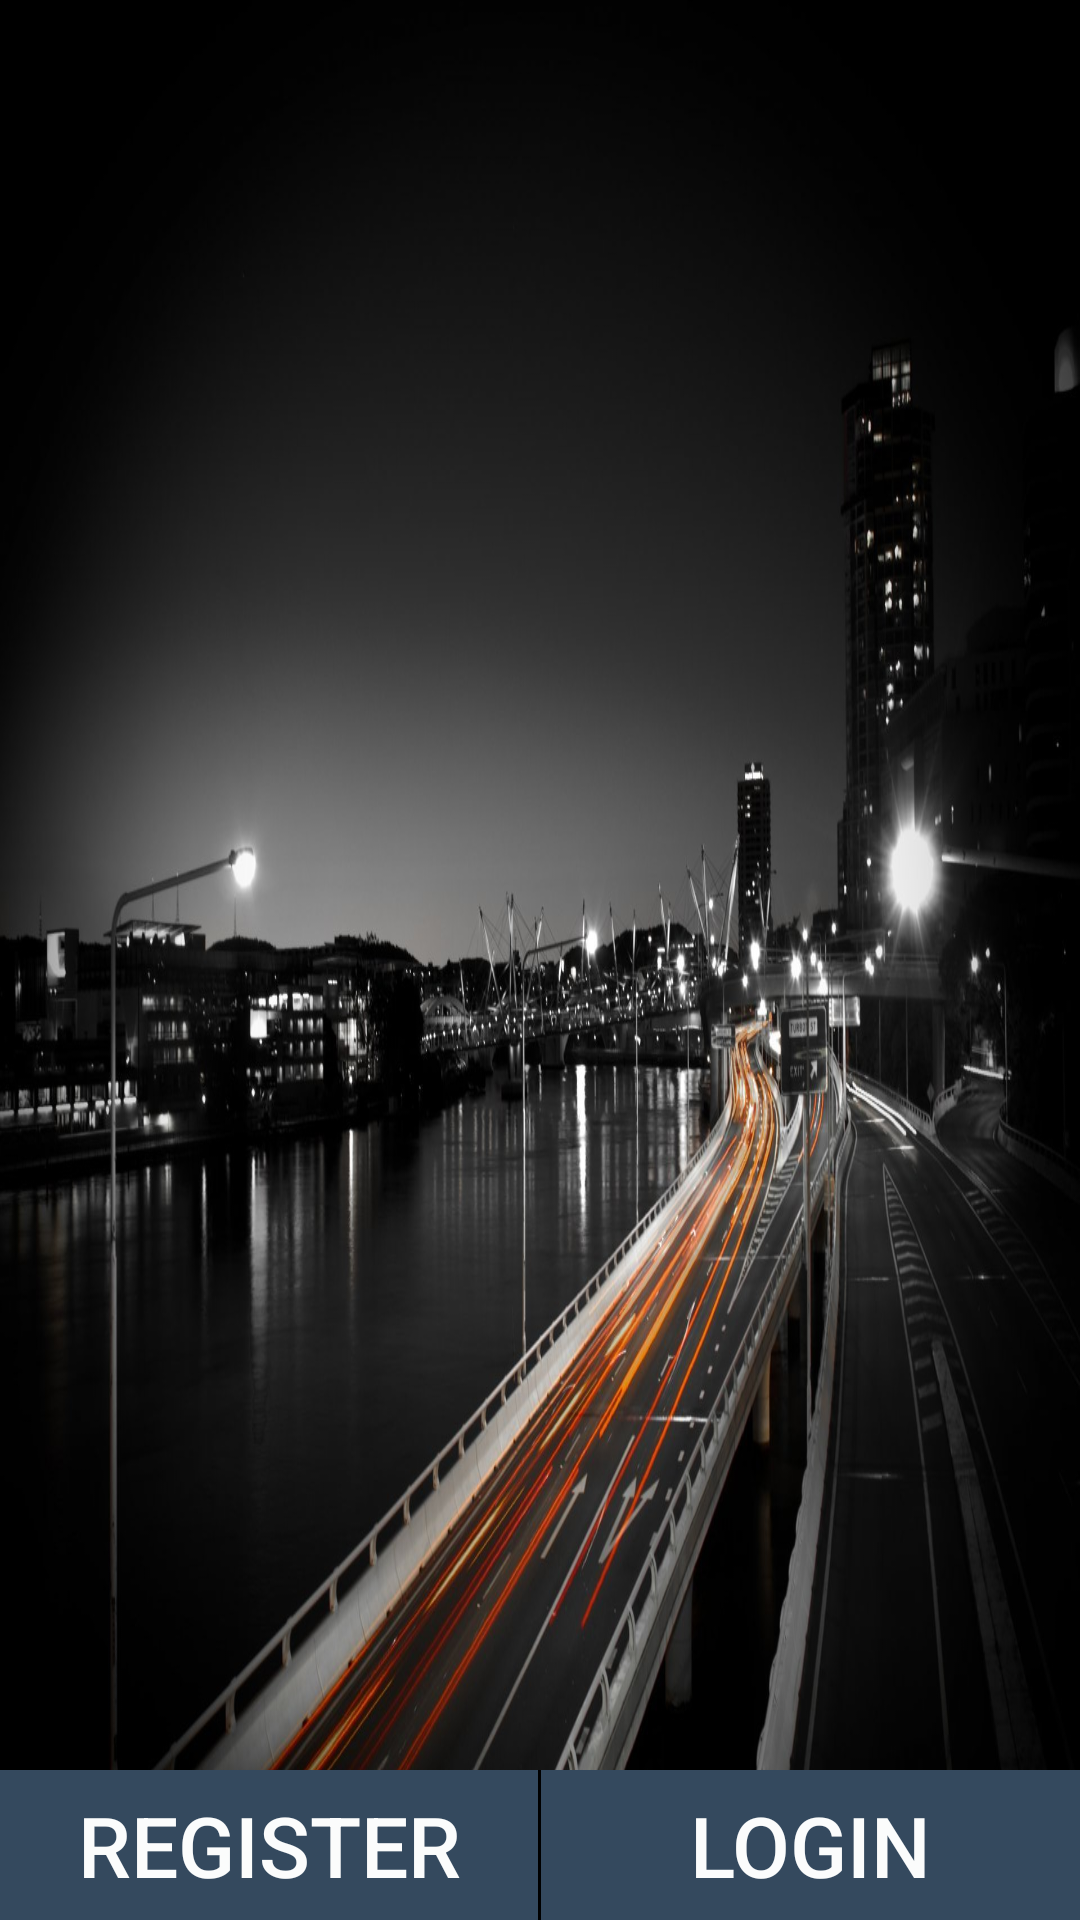

Produce the Android XML layout that renders to this screen, including the resource entries it uses.
<!-- AndroidManifest.xml: application theme AppTheme -->
<!-- res/layout/activity_splash_screen.xml -->
<?xml version="1.0" encoding="utf-8"?>
<ScrollView xmlns:android="http://schemas.android.com/apk/res/android"
    xmlns:tools="http://schemas.android.com/tools"
    android:layout_width="match_parent"
    android:layout_height="match_parent"
    android:background="@drawable/gmc"
    android:paddingTop="@dimen/activity_vertical_margin"
    tools:context=".activity.SplashScreen"
    android:fillViewport="true">

    <RelativeLayout
        android:layout_width="match_parent"
        android:layout_height="match_parent">

        <LinearLayout
            android:id="@+id/logoLayout"
            android:layout_width="match_parent"
            android:layout_height="wrap_content"
            android:orientation="vertical">
            <ImageView
                android:id="@+id/companyLogo"
                android:layout_width="match_parent"
                android:layout_height="wrap_content"
                android:paddingBottom="10dp"
                android:paddingTop="10dp"
                android:src="@drawable/logo" />
        </LinearLayout>

        <LinearLayout
            android:id="@+id/contentLayout"
            android:layout_width="match_parent"
            android:layout_height="wrap_content"
            android:layout_below="@id/logoLayout"
            android:layout_alignParentBottom="true"
            android:layout_marginTop="30dp"
            android:orientation="vertical"
            android:visibility="gone"
            android:weightSum="9">

            <LinearLayout
                android:id="@+id/loginEntryForm"
                android:layout_width="match_parent"
                android:layout_height="wrap_content"
                android:layout_below="@id/loginLogo"
                android:layout_marginTop="@dimen/layout_margin_top"
                android:layout_weight="8"
                android:orientation="vertical">

                <LinearLayout
                    android:id="@+id/userNameLayout"
                    android:layout_width="match_parent"
                    android:layout_height="wrap_content"
                    android:layout_marginLeft="10dp"
                    android:layout_marginRight="10dp"
                    android:background="@android:color/white"
                    android:orientation="horizontal"
                    android:weightSum="8">

                    <ImageView
                        android:layout_width="wrap_content"
                        android:layout_height="wrap_content"
                        android:layout_weight="1"
                        android:src="@drawable/user_icon" />

                    <EditText
                        android:layout_width="wrap_content"
                        android:layout_height="match_parent"
                        android:layout_marginRight="10dp"
                        android:layout_weight="7"
                        android:background="@android:color/white"
                        android:hint="Email"
                        android:paddingLeft="5dp"
                        android:paddingRight="5dp"
                        android:singleLine="true"
                        android:textDirection="ltr"
                        android:textSize="@dimen/textView_text_size" />
                </LinearLayout>

                <LinearLayout
                    android:id="@+id/userPasswordLayout"
                    android:layout_width="match_parent"
                    android:layout_height="wrap_content"
                    android:layout_marginLeft="10dp"
                    android:layout_marginRight="10dp"
                    android:layout_marginTop="5dp"
                    android:background="@android:color/white"
                    android:orientation="horizontal"
                    android:weightSum="8">

                    <ImageView
                        android:layout_width="wrap_content"
                        android:layout_height="wrap_content"
                        android:layout_weight="1"
                        android:src="@drawable/password_icon" />

                    <EditText
                        android:layout_width="wrap_content"
                        android:layout_height="match_parent"
                        android:layout_marginRight="10dp"
                        android:layout_weight="7"
                        android:background="@android:color/white"
                        android:hint="Password"
                        android:inputType="textPassword"
                        android:paddingLeft="5dp"
                        android:paddingRight="5dp"
                        android:singleLine="true"
                        android:textDirection="ltr"
                        android:textSize="@dimen/textView_text_size" />
                </LinearLayout>

                <LinearLayout
                    android:id="@+id/rememberMeLayout"
                    android:layout_width="match_parent"
                    android:layout_height="wrap_content"
                    android:layout_marginTop="5dp"
                    android:orientation="horizontal"
                    android:weightSum="8">

                    <CheckBox
                        android:id="@+id/rememberMeCheckBox"
                        android:layout_width="wrap_content"
                        android:layout_height="wrap_content"
                        android:layout_marginLeft="15dp"
                        android:layout_weight="1"
                        android:buttonTint="@android:color/white"
                        android:clickable="true"
                        android:onClick="rememberMeClicked" />

                    <TextView
                        android:id="@+id/rememberMeTextView"
                        android:layout_width="wrap_content"
                        android:layout_height="wrap_content"
                        android:layout_marginLeft="15dp"
                        android:layout_marginTop="2dp"
                        android:layout_weight="6"
                        android:text="Remember Me"
                        android:textSize="@dimen/textView_text_size" />
                </LinearLayout>
            </LinearLayout>

            <LinearLayout
                android:id="@+id/loginFormLayout"
                android:layout_width="match_parent"
                android:layout_height="wrap_content"
                android:layout_marginBottom="0dp"
                android:layout_weight="1">

                <Button
                    android:id="@+id/loginButton"
                    android:layout_width="match_parent"
                    android:layout_height="match_parent"
                    android:background="@color/button_back_ground_color1"
                    android:text="Login"
                    android:textAllCaps="true"
                    android:textColor="@color/button_fore_color"
                    android:textSize="@dimen/button_text_size" />
            </LinearLayout>
        </LinearLayout>


        <LinearLayout
            android:id="@+id/loginLayout"
            android:layout_width="match_parent"
            android:layout_height="50dp"
            android:layout_alignParentBottom="true"
            android:background="@android:color/black"
            android:orientation="horizontal"
            android:weightSum="2">

            <Button
                android:id="@+id/callLoginForm"
                android:layout_width="0dp"
                android:layout_height="match_parent"
                android:layout_marginRight="1dp"
                android:layout_weight="1"
                android:background="@color/button_back_ground_color1"
                android:onClick="register"
                android:text="Register"
                android:textAllCaps="true"
                android:textColor="@color/button_fore_color"
                android:textSize="@dimen/button_text_size" />

            <Button
                android:id="@+id/signUpButton"
                android:layout_width="0dp"
                android:layout_height="match_parent"
                android:layout_weight="1"
                android:background="@color/button_back_ground_color1"
                android:onClick="callLoginActivity"
                android:text="Login"
                android:textAllCaps="true"
                android:textColor="@color/button_fore_color"
                android:textSize="@dimen/button_text_size" />
        </LinearLayout>
    </RelativeLayout>
</ScrollView>
<!-- resources referenced by this layout -->
<resources>
  <color name="button_back_ground_color1">#34495E</color>
  <color name="button_fore_color">#FBFCFC</color>
  <dimen name="activity_vertical_margin">16dp</dimen>
  <dimen name="button_text_size">28dp</dimen>
  <dimen name="layout_margin_top">20dp</dimen>
  <dimen name="textView_text_size">22dp</dimen>
  <!-- drawable gmc: png bitmap (drawable, 1045175 bytes) -->
  <!-- drawable password_icon (drawable) -->
  <vector xmlns:android="http://schemas.android.com/apk/res/android"
          android:width="48dp"
          android:height="48dp"
          android:viewportWidth="24.0"
          android:viewportHeight="24.0">
      <path
          android:fillColor="#000033"
          android:pathData="M18,8h-1L17,6c0,-2.76 -2.24,-5 -5,-5S7,3.24 7,6v2L6,8c-1.1,0 -2,0.9 -2,2v10c0,1.1 0.9,2 2,2h12c1.1,0 2,-0.9 2,-2L20,10c0,-1.1 -0.9,-2 -2,-2zM12,17c-1.1,0 -2,-0.9 -2,-2s0.9,-2 2,-2 2,0.9 2,2 -0.9,2 -2,2zM15.1,8L8.9,8L8.9,6c0,-1.71 1.39,-3.1 3.1,-3.1 1.71,0 3.1,1.39 3.1,3.1v2z"/>
  </vector>
  <!-- drawable user_icon (drawable) -->
  <vector xmlns:android="http://schemas.android.com/apk/res/android"
          android:width="48dp"
          android:height="48dp"
          android:viewportWidth="24.0"
          android:viewportHeight="24.0">
      <path
          android:fillColor="#000033"
          android:pathData="M12,12c2.21,0 4,-1.79 4,-4s-1.79,-4 -4,-4 -4,1.79 -4,4 1.79,4 4,4zM12,14c-2.67,0 -8,1.34 -8,4v2h16v-2c0,-2.66 -5.33,-4 -8,-4z"/>
  </vector>
  <style name="AppTheme" parent="Theme.AppCompat.Light.DarkActionBar">
          
          <item name="colorPrimary">@color/colorPrimary</item>
          <item name="colorPrimaryDark">@color/colorPrimaryDark</item>
          <item name="colorAccent">@color/colorAccent</item>
      </style>
  <color name="colorPrimary">#3F51B5</color>
  <color name="colorPrimaryDark">#303F9F</color>
  <color name="colorAccent">#FF4081</color>
</resources>
